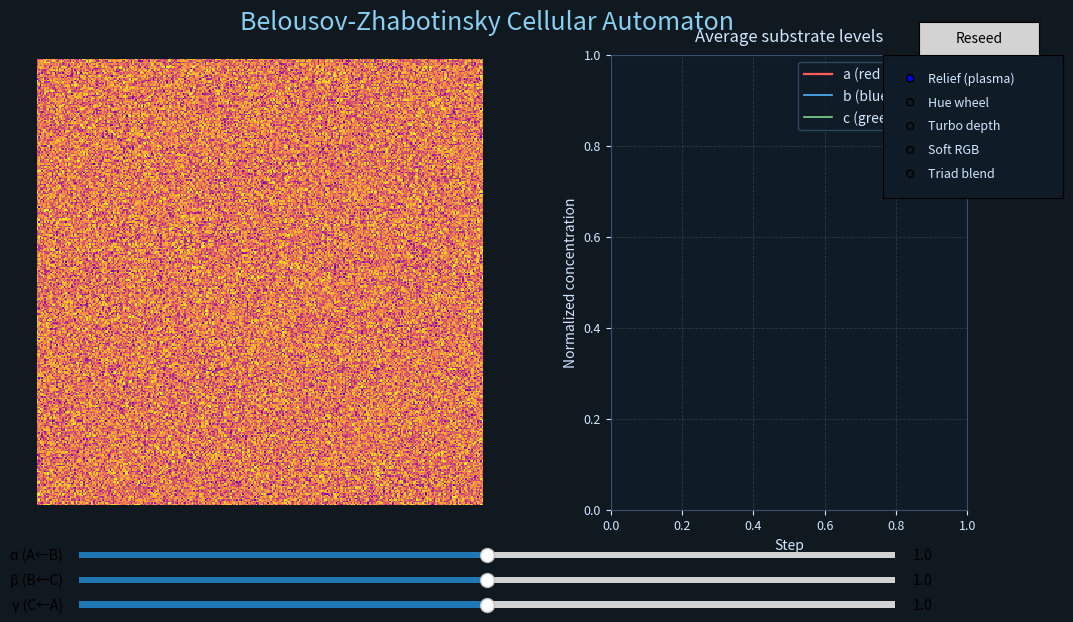

This figure's Python source:
#!/usr/bin/env python3
"""Belousov-Zhabotinsky reaction cellular automaton visualizer."""

from collections import deque

import numpy as np
import matplotlib.pyplot as plt
import matplotlib.cm as cm
from matplotlib import animation, colors
from matplotlib.widgets import Slider, Button, RadioButtons
from scipy.signal import convolve2d

# 3x3 kernel to average a cell with its eight neighbors (toroidal wrap via boundary="wrap").
NEIGHBOR_KERNEL = np.ones((3, 3), dtype=float)


def random_substrates(size: int) -> tuple[np.ndarray, np.ndarray, np.ndarray]:
    rng = np.random.default_rng()
    a = rng.random((size, size))
    b = rng.random((size, size))
    c = rng.random((size, size))
    return a, b, c


def step(a: np.ndarray, b: np.ndarray, c: np.ndarray, alpha: float, beta: float, gamma: float):
    avg_a = convolve2d(a, NEIGHBOR_KERNEL, mode="same", boundary="wrap") / 9.0
    avg_b = convolve2d(b, NEIGHBOR_KERNEL, mode="same", boundary="wrap") / 9.0
    avg_c = convolve2d(c, NEIGHBOR_KERNEL, mode="same", boundary="wrap") / 9.0

    a_next = np.clip(avg_a + avg_a * (alpha * avg_b - gamma * avg_c), 0.0, 1.0)
    b_next = np.clip(avg_b + avg_b * (beta * avg_c - alpha * avg_a), 0.0, 1.0)
    c_next = np.clip(avg_c + avg_c * (gamma * avg_a - beta * avg_b), 0.0, 1.0)
    return a_next, b_next, c_next


def soft_rgb(a: np.ndarray, b: np.ndarray, c: np.ndarray) -> np.ndarray:
    red = 0.25 + 0.75 * a
    green = 0.25 + 0.75 * c
    blue = 0.25 + 0.75 * b
    return np.stack([red, green, blue], axis=-1)


def main():
    size = 300
    alpha_init, beta_init, gamma_init = 1.0, 1.0, 1.0
    a, b, c = random_substrates(size)
    running = True
    history_length = 400
    step_index = 0
    rng = np.random.default_rng()
    disturb_radius = 8
    disturb_strength = 0.55
    mouse_down = False

    # Color mappers for selectable looks.
    cmap_plasma = cm.get_cmap("plasma")
    cmap_turbo = cm.get_cmap("turbo")
    norm_relief = colors.PowerNorm(gamma=0.7)
    triad_palette = np.array([[29, 210, 168], [255, 120, 104], [250, 207, 90]], dtype=float) / 255.0

    def color_relief(a_sub, b_sub, c_sub):
        field = 0.55 * a_sub + 0.35 * b_sub + 0.10 * c_sub
        grad_y, grad_x = np.gradient(field)
        edge = np.sqrt(grad_x ** 2 + grad_y ** 2)
        height = np.clip(field + 0.45 * edge, 0.0, 1.0)
        return cmap_plasma(norm_relief(height))[..., :3]

    def color_hue(a_sub, b_sub, c_sub):
        total = a_sub + b_sub + c_sub + 1e-6
        hue = (np.arctan2(c_sub - b_sub, a_sub - 0.5 * (b_sub + c_sub)) / (2 * np.pi)) % 1.0
        sat = np.clip(np.std(np.stack([a_sub, b_sub, c_sub], axis=-1), axis=-1) * 1.6, 0.0, 1.0)
        val = np.clip(
            0.65 * total / 3.0 + 0.35 * np.max(np.stack([a_sub, b_sub, c_sub], axis=-1), axis=-1),
            0.0,
            1.0,
        )
        return colors.hsv_to_rgb(np.stack([hue, sat, val], axis=-1))

    def color_turbo(a_sub, b_sub, c_sub):
        level = np.clip(
            0.6 * (a_sub + b_sub + c_sub) / 3.0
            + 0.4 * np.std(np.stack([a_sub, b_sub, c_sub], axis=-1), axis=-1),
            0.0,
            1.0,
        )
        return cmap_turbo(level)[..., :3]

    def color_triad(a_sub, b_sub, c_sub):
        weights = np.stack([a_sub, b_sub, c_sub], axis=-1)
        weights /= weights.sum(axis=-1, keepdims=True) + 1e-6
        return np.einsum("...k,kc->...c", weights, triad_palette)

    color_options = [
        ("Relief (plasma)", color_relief),
        ("Hue wheel", color_hue),
        ("Turbo depth", color_turbo),
        ("Soft RGB", soft_rgb),
        ("Triad blend", color_triad),
    ]
    name_to_index = {name: idx for idx, (name, _) in enumerate(color_options)}
    active_color_index = 0

    def current_to_rgb():
        return color_options[active_color_index][1](a, b, c)

    time_values: deque[int] = deque(maxlen=history_length)
    a_levels: deque[float] = deque(maxlen=history_length)
    b_levels: deque[float] = deque(maxlen=history_length)
    c_levels: deque[float] = deque(maxlen=history_length)

    fig, (ax_pattern, ax_levels) = plt.subplots(
        1,
        2,
        figsize=(12, 6.5),
        gridspec_kw={"width_ratios": [1.25, 1]},
    )
    fig.subplots_adjust(bottom=0.2, top=0.9, wspace=0.32)
    fig.patch.set_facecolor("#101820")

    fig.suptitle(
        "Belousov-Zhabotinsky Cellular Automaton",
        fontsize=18,
        color="#89cff0",
        y=0.97,
    )

    ax_pattern.axis("off")
    img = ax_pattern.imshow(current_to_rgb(), interpolation="nearest")

    ax_levels.set_facecolor("#0f1b26")
    ax_levels.set_title("Average substrate levels", color="#d2e7ff", pad=10)
    ax_levels.set_ylim(0.0, 1.0)
    ax_levels.set_xlim(0, history_length)
    ax_levels.grid(alpha=0.2, linestyle="--", linewidth=0.6)
    ax_levels.tick_params(colors="#d2e7ff", labelsize=9)
    for spine in ax_levels.spines.values():
        spine.set_color("#395070")
    ax_levels.set_xlabel("Step", color="#d2e7ff")
    ax_levels.set_ylabel("Normalized concentration", color="#d2e7ff")

    (line_a,) = ax_levels.plot([], [], color="#ff5c5c", label="a (red channel)", linewidth=1.6)
    (line_b,) = ax_levels.plot([], [], color="#4db5ff", label="b (blue channel)", linewidth=1.2)
    (line_c,) = ax_levels.plot([], [], color="#7bd88f", label="c (green channel)", linewidth=1.2)
    legend = ax_levels.legend(loc="upper right", facecolor="#0f1b26", edgecolor="#395070")
    for text in legend.get_texts():
        text.set_color("#d2e7ff")

    # Palette selector parked in the upper-right to avoid the sliders.
    ax_palette = plt.axes([0.83, 0.68, 0.15, 0.22], facecolor="#0f1b26")
    palette_selector = RadioButtons(
        ax_palette,
        [name for name, _ in color_options],
        active=active_color_index,
    )
    for lbl in palette_selector.labels:
        lbl.set_color("#d2e7ff")
        lbl.set_fontsize(9)

    def on_palette(label: str):
        nonlocal active_color_index
        active_color_index = name_to_index[label]
        img.set_data(current_to_rgb())
        fig.canvas.draw_idle()

    palette_selector.on_clicked(on_palette)

    def record_levels():
        nonlocal step_index
        time_values.append(step_index)
        a_levels.append(float(a.mean()))
        b_levels.append(float(b.mean()))
        c_levels.append(float(c.mean()))
        step_index += 1

    def update_traces():
        if not time_values:
            return
        x = np.fromiter(time_values, dtype=float)
        line_a.set_data(x, a_levels)
        line_b.set_data(x, b_levels)
        line_c.set_data(x, c_levels)
        x_max = x[-1] if len(x) else history_length
        x_min = max(0, x_max - (history_length - 1))
        if x_min == x_max:
            x_max += 1
        ax_levels.set_xlim(x_min, x_max)
        ax_levels.figure.canvas.draw_idle()

    record_levels()
    update_traces()

    # Slider layout
    slider_left = 0.16
    slider_width = 0.68
    slider_height = 0.02
    slider_spacing = 0.038
    ax_alpha = plt.axes([slider_left, 0.12, slider_width, slider_height], facecolor="lightgoldenrodyellow")
    ax_beta = plt.axes(
        [slider_left, 0.12 - slider_spacing, slider_width, slider_height],
        facecolor="lightgoldenrodyellow",
    )
    ax_gamma = plt.axes(
        [slider_left, 0.12 - 2 * slider_spacing, slider_width, slider_height],
        facecolor="lightgoldenrodyellow",
    )

    s_alpha = Slider(ax_alpha, "α (A←B)", 0.4, 1.6, valinit=alpha_init)
    s_beta = Slider(ax_beta, "β (B←C)", 0.4, 1.6, valinit=beta_init)
    s_gamma = Slider(ax_gamma, "γ (C←A)", 0.4, 1.6, valinit=gamma_init)

    # Reset seeds button
    ax_reset = plt.axes([0.86, 0.9, 0.1, 0.05])
    b_reset = Button(ax_reset, "Reseed", color="lightgray", hovercolor="white")

    def on_reset(event):
        nonlocal a, b, c, step_index
        a, b, c = random_substrates(size)
        step_index = 0
        time_values.clear()
        a_levels.clear()
        b_levels.clear()
        c_levels.clear()
        img.set_data(current_to_rgb())
        record_levels()
        update_traces()

    b_reset.on_clicked(on_reset)

    def apply_disturbance(event):
        nonlocal a, b, c
        if event.inaxes != ax_pattern or event.xdata is None or event.ydata is None:
            return
        cx = int(round(event.ydata)) % size
        cy = int(round(event.xdata)) % size
        rel = np.arange(-disturb_radius, disturb_radius + 1)
        mask = (rel[:, None] ** 2 + rel[None, :] ** 2) <= disturb_radius ** 2
        noise = rng.uniform(-disturb_strength, disturb_strength, size=mask.shape) * mask
        idx = np.ix_((cx + rel) % size, (cy + rel) % size)
        a[idx] = np.clip(a[idx] + 0.65 * noise, 0.0, 1.0)
        b[idx] = np.clip(b[idx] + 0.65 * noise, 0.0, 1.0)
        c[idx] = np.clip(c[idx] + 0.65 * noise, 0.0, 1.0)
        img.set_data(current_to_rgb())
        fig.canvas.draw_idle()

    def on_press(event):
        nonlocal mouse_down
        mouse_down = True
        apply_disturbance(event)

    def on_release(event):
        nonlocal mouse_down
        mouse_down = False

    def on_move(event):
        if mouse_down:
            apply_disturbance(event)

    def animate(_):
        nonlocal a, b, c
        if not running:
            return img, line_a, line_b, line_c
        a, b, c = step(a, b, c, s_alpha.val, s_beta.val, s_gamma.val)
        img.set_data(current_to_rgb())
        record_levels()
        update_traces()
        return img, line_a, line_b, line_c

    ani = animation.FuncAnimation(fig, animate, interval=25, blit=False)

    def on_key(event):
        nonlocal running, ani
        if event.key == " ":
            running = not running
            if running:
                ani.event_source.start()
            else:
                ani.event_source.stop()
        elif event.key == "r":
            on_reset(event)

    fig.canvas.mpl_connect("key_press_event", on_key)
    fig.canvas.mpl_connect("button_press_event", on_press)
    fig.canvas.mpl_connect("button_release_event", on_release)
    fig.canvas.mpl_connect("motion_notify_event", on_move)

    plt.show()


if __name__ == "__main__":
    main()
